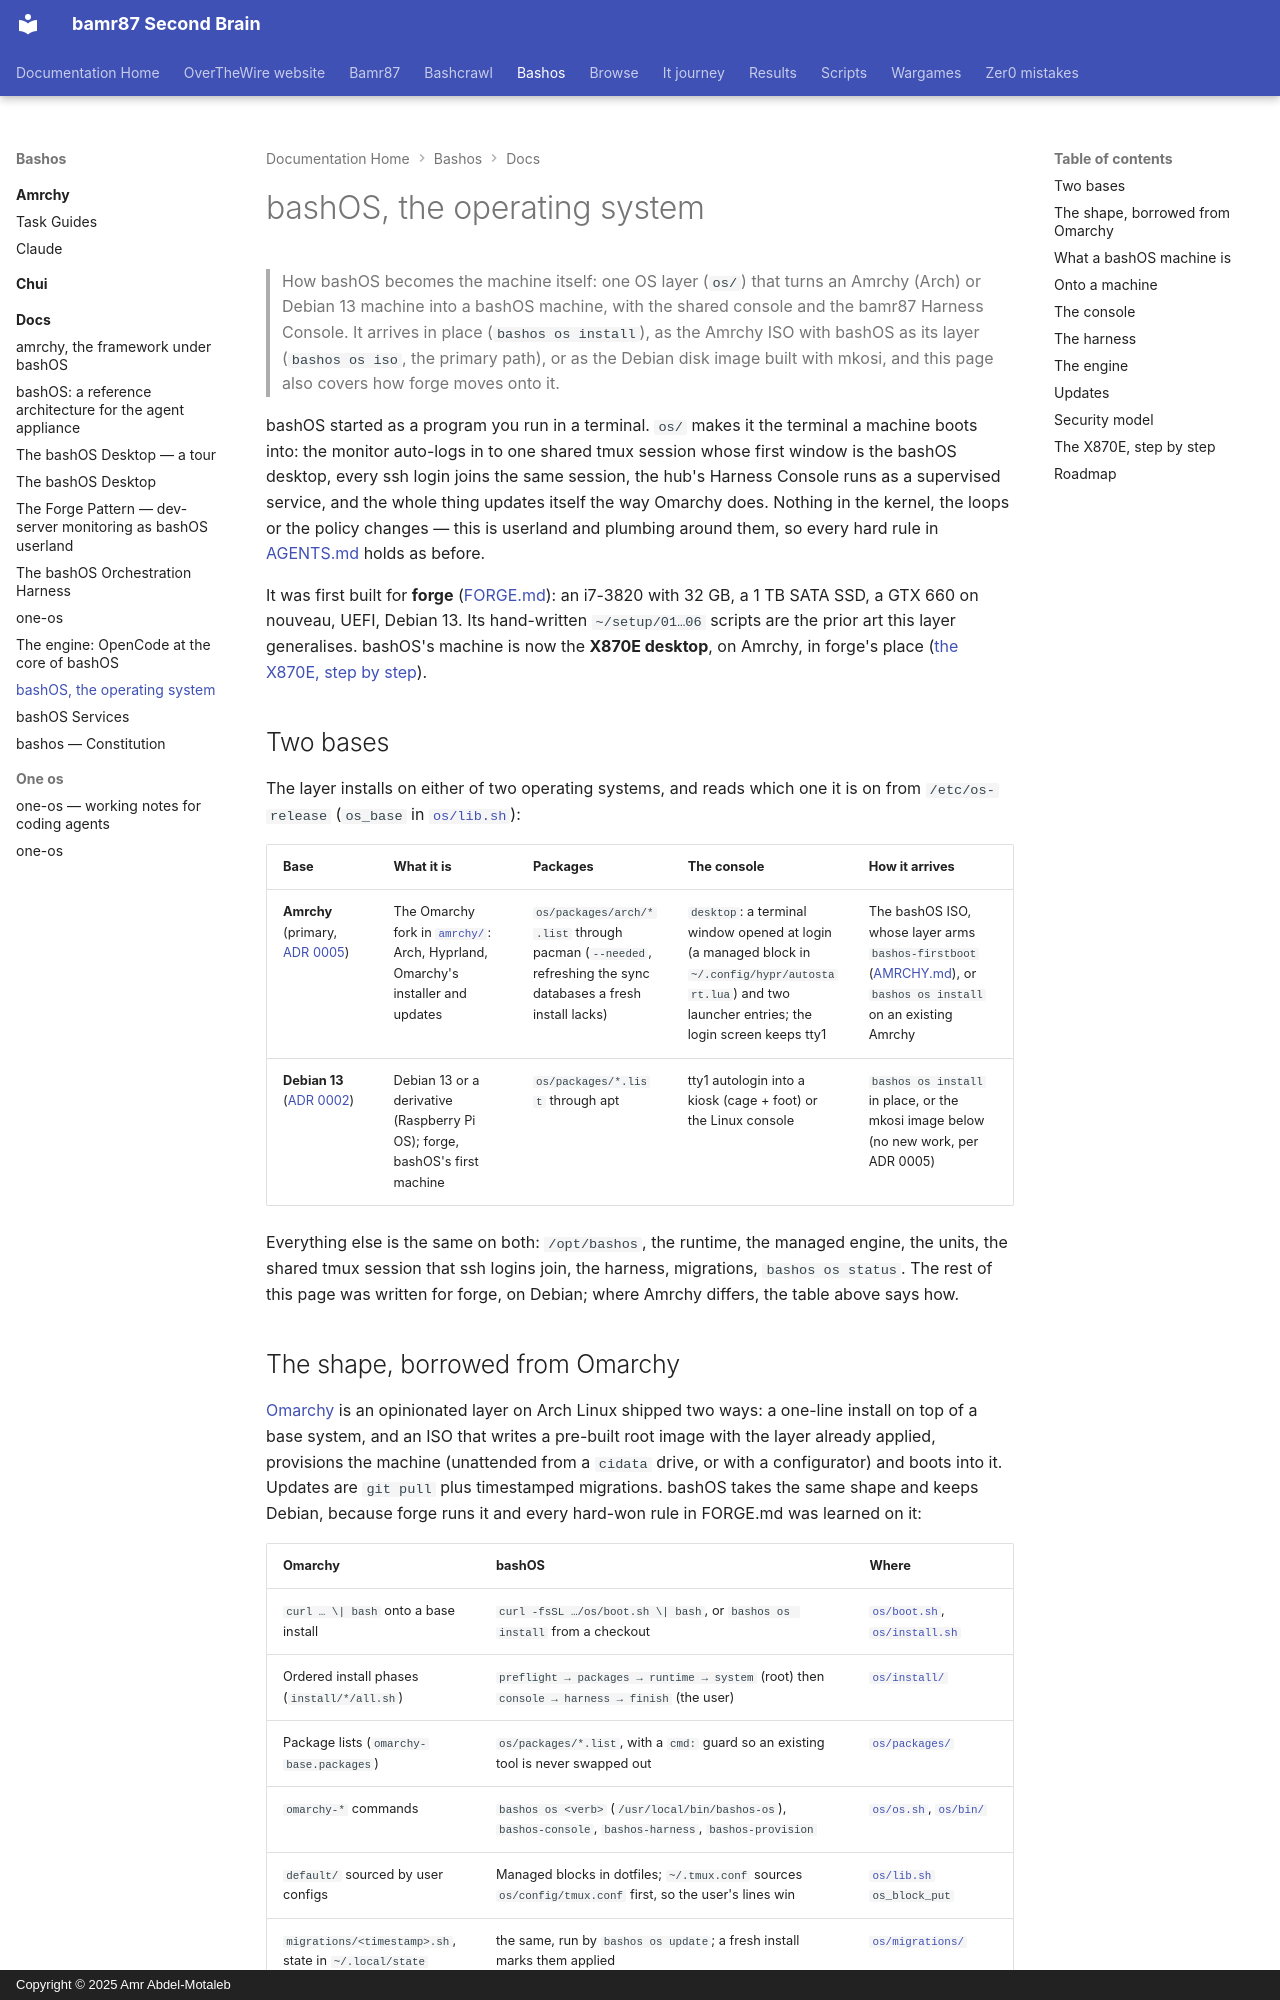

repository: bamr87/README · page: bashos/docs/OS/index.html · generator: mkdocs · copyright: Copyright © 2025 Amr Abdel-Motaleb

---
source_file: docs/OS.md
source_repo: bamr87/bashos
source_url: https://github.com/bamr87/bashos/blob/main/docs/OS.md
title: bashOS, the operating system
---
# bashOS, the operating system

> How bashOS becomes the machine itself: one OS layer (`os/`) that turns an Amrchy (Arch) or Debian 13 machine into a bashOS machine, with the shared console and the bamr87 Harness Console. It arrives in place (`bashos os install`), as the Amrchy ISO with bashOS as its layer (`bashos os iso`, the primary path), or as the Debian disk image built with mkosi, and this page also covers how forge moves onto it.

bashOS started as a program you run in a terminal. `os/` makes it the terminal a machine boots into: the monitor auto-logs in to one shared tmux session whose first window is the bashOS desktop, every ssh login joins the same session, the hub's Harness Console runs as a supervised service, and the whole thing updates itself the way Omarchy does. Nothing in the kernel, the loops or the policy changes — this is userland and plumbing around them, so every hard rule in [AGENTS.md](../AGENTS.md) holds as before.

It was first built for **forge** ([FORGE.md](FORGE.md)): an i7-3820 with 32 GB, a 1 TB SATA SSD, a GTX 660 on nouveau, UEFI, Debian 13. Its hand-written `~/setup/01…06` scripts are the prior art this layer generalises. bashOS's machine is now the **X870E desktop**, on Amrchy, in forge's place ([the X870E, step by step](#the-x870e-step-by-step)).

## Two bases

The layer installs on either of two operating systems, and reads which one it is on from `/etc/os-release` (`os_base` in [`os/lib.sh`](../os/lib.sh)):

| Base | What it is | Packages | The console | How it arrives |
| --- | --- | --- | --- | --- |
| **Amrchy** (primary, [ADR 0005](adr/0005-bashos-is-amrchy-plus-a-layer.md)) | The Omarchy fork in [`amrchy/`](../amrchy/README.md): Arch, Hyprland, Omarchy's installer and updates | `os/packages/arch/*.list` through pacman (`--needed`, refreshing the sync databases a fresh install lacks) | `desktop`: a terminal window opened at login (a managed block in `~/.config/hypr/autostart.lua`) and two launcher entries; the login screen keeps tty1 | The bashOS ISO, whose layer arms `bashos-firstboot` ([AMRCHY.md](AMRCHY.md)), or `bashos os install` on an existing Amrchy |
| **Debian 13** ([ADR 0002](adr/0002-bashos-os-debian-mkosi.md)) | Debian 13 or a derivative (Raspberry Pi OS); forge, bashOS's first machine | `os/packages/*.list` through apt | tty1 autologin into a kiosk (cage + foot) or the Linux console | `bashos os install` in place, or the mkosi image below (no new work, per ADR 0005) |

Everything else is the same on both: `/opt/bashos`, the runtime, the managed engine, the units, the shared tmux session that ssh logins join, the harness, migrations, `bashos os status`. The rest of this page was written for forge, on Debian; where Amrchy differs, the table above says how.
